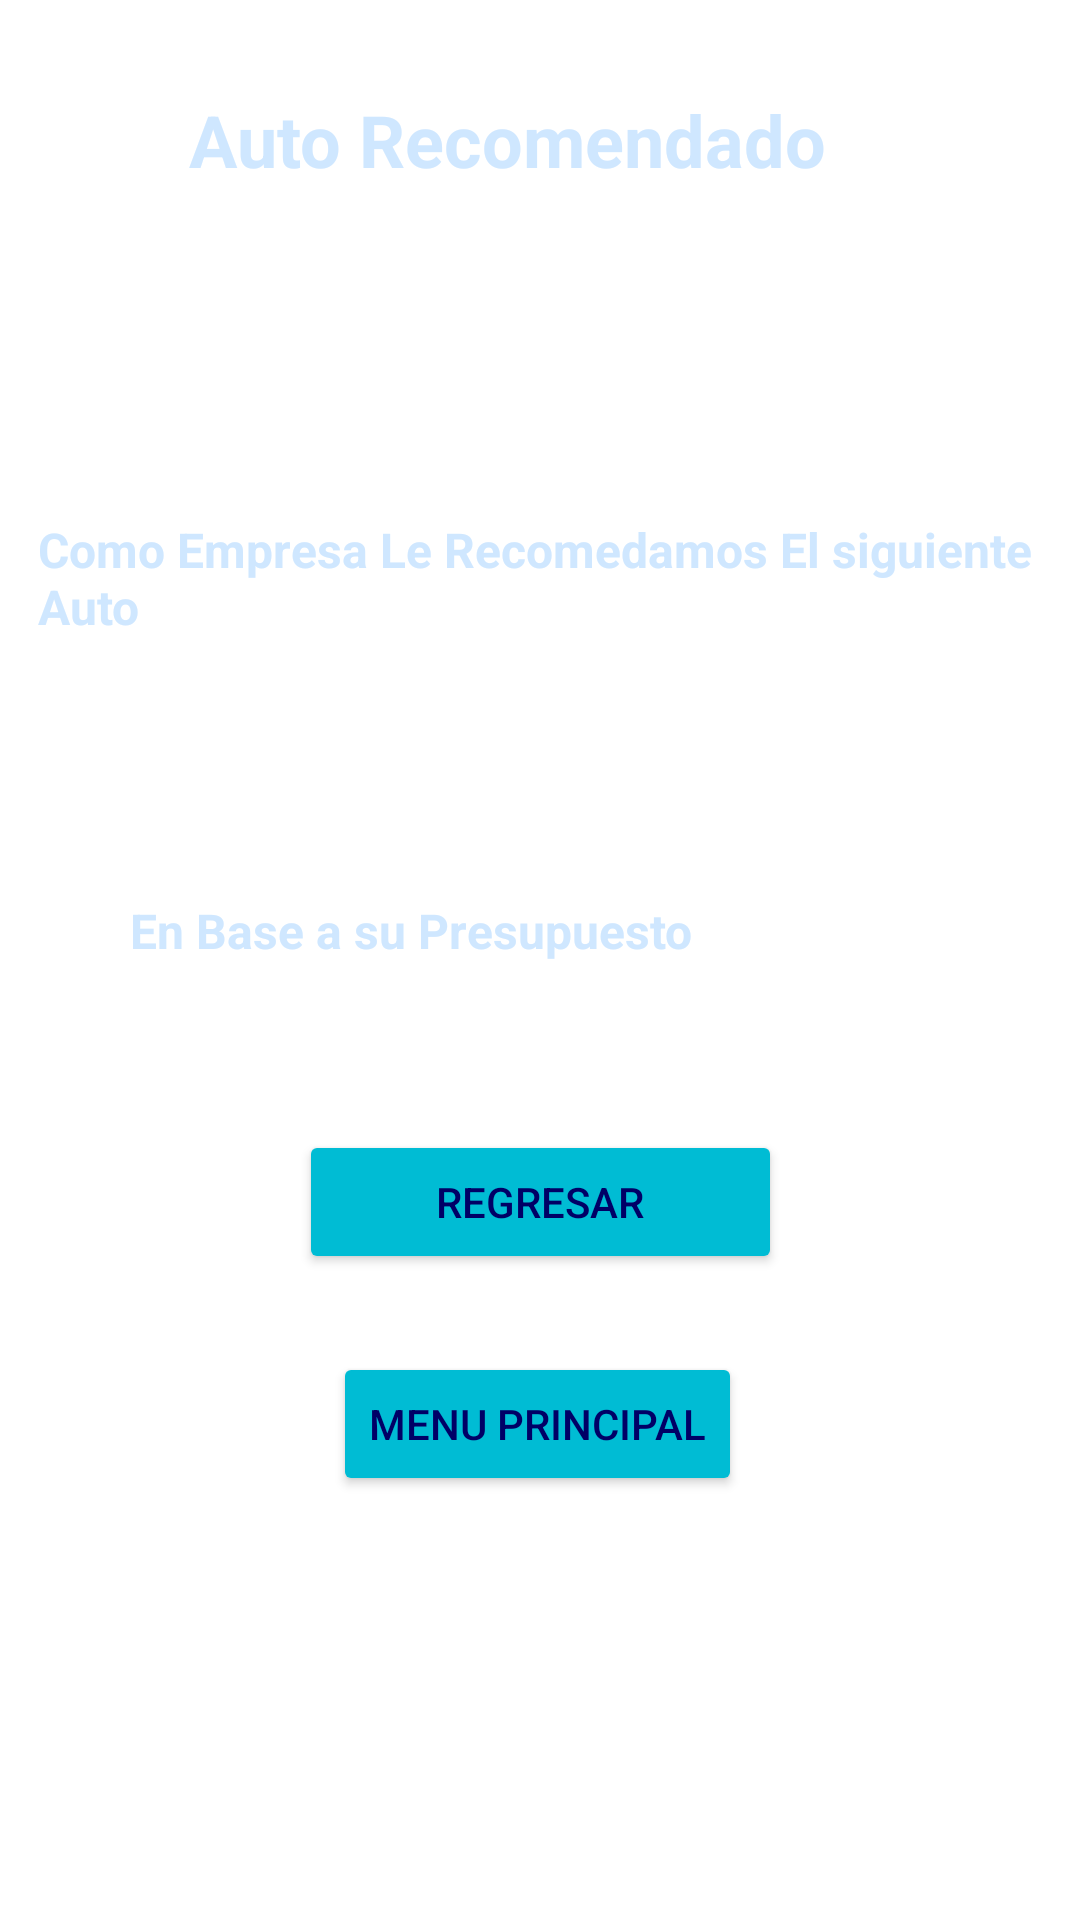

Here is an Android app screen rendered from its layout file. Give the layout XML and the strings, colors and styles it references.
<!-- AndroidManifest.xml: application theme Theme.MiPrimerProyecto -->
<!-- res/layout/activity_presupuesto.xml -->
<?xml version="1.0" encoding="utf-8"?>
<androidx.constraintlayout.widget.ConstraintLayout xmlns:android="http://schemas.android.com/apk/res/android"
    xmlns:app="http://schemas.android.com/apk/res-auto"
    xmlns:tools="http://schemas.android.com/tools"
    android:layout_width="match_parent"
    android:layout_height="match_parent"
    android:background="@raw/arr"
    tools:context=".Presupuesto">

    <TextView
        android:id="@+id/tvTitulo"
        android:layout_width="234dp"
        android:layout_height="88dp"
        android:text="Auto Recomendado"
        android:textColor="@color/blan"
        android:textSize="24sp"
        android:textStyle="bold"
        app:layout_constraintBottom_toBottomOf="parent"
        app:layout_constraintEnd_toEndOf="parent"
        app:layout_constraintStart_toStartOf="parent"
        app:layout_constraintTop_toTopOf="parent"
        app:layout_constraintVertical_bias="0.055" />

    <TextView
        android:id="@+id/tvRecomendado"
        android:layout_width="334dp"
        android:layout_height="48dp"
        android:text="Como Empresa Le Recomedamos El siguiente Auto"
        android:textColor="@color/blan"
        android:textSize="16sp"
        android:textStyle="bold"
        app:layout_constraintBottom_toBottomOf="parent"
        app:layout_constraintEnd_toEndOf="parent"
        app:layout_constraintHorizontal_bias="0.493"
        app:layout_constraintStart_toStartOf="parent"
        app:layout_constraintTop_toTopOf="parent"
        app:layout_constraintVertical_bias="0.291" />

    <TextView
        android:id="@+id/tvPresupuesto"
        android:layout_width="253dp"
        android:layout_height="40dp"
        android:text="En Base a su Presupuesto"
        android:textColor="@color/blan"
        android:textSize="16sp"
        android:textStyle="bold"
        app:layout_constraintBottom_toBottomOf="parent"
        app:layout_constraintEnd_toEndOf="parent"
        app:layout_constraintHorizontal_bias="0.405"
        app:layout_constraintStart_toStartOf="parent"
        app:layout_constraintTop_toTopOf="parent"
        app:layout_constraintVertical_bias="0.499" />

    <Button
        android:id="@+id/btVolver2"
        android:layout_width="161dp"
        android:layout_height="48dp"
        android:onClick="volver"
        android:text="Regresar"
        android:textColor="@color/Azul"
        app:backgroundTint="@color/Blu"
        app:layout_constraintBottom_toBottomOf="parent"
        app:layout_constraintEnd_toEndOf="parent"
        app:layout_constraintStart_toStartOf="parent"
        app:layout_constraintTop_toTopOf="parent"
        app:layout_constraintVertical_bias="0.636" />

    <Button
        android:id="@+id/btMenu"
        android:layout_width="wrap_content"
        android:layout_height="wrap_content"
        android:onClick="Salir"
        android:text="Menu Principal"
        android:textColor="@color/Azul"
        app:backgroundTint="@color/Blu"
        app:layout_constraintBottom_toBottomOf="parent"
        app:layout_constraintEnd_toEndOf="parent"
        app:layout_constraintHorizontal_bias="0.497"
        app:layout_constraintStart_toStartOf="parent"
        app:layout_constraintTop_toTopOf="parent"
        app:layout_constraintVertical_bias="0.761" />

    <TextView
        android:id="@+id/tbMensaje"
        android:layout_width="wrap_content"
        android:layout_height="wrap_content"
        android:textColor="@color/blan"
        android:textSize="14sp"
        android:textStyle="bold"
        app:layout_constraintBottom_toBottomOf="parent"
        app:layout_constraintEnd_toEndOf="parent"
        app:layout_constraintHorizontal_bias="0.444"
        app:layout_constraintStart_toStartOf="parent"
        app:layout_constraintTop_toTopOf="parent"
        app:layout_constraintVertical_bias="0.393" />
</androidx.constraintlayout.widget.ConstraintLayout>
<!-- resources referenced by this layout -->
<resources>
  <color name="Azul">#000066</color>
  <color name="Blu">#00BCD4</color>
  <color name="blan">#cfe7ff</color>
  <style name="Theme.MiPrimerProyecto" parent="Theme.MaterialComponents.DayNight.DarkActionBar">
          
          <item name="colorPrimary">@color/purple_500</item>
          <item name="colorPrimaryVariant">@color/purple_700</item>
          <item name="colorOnPrimary">@color/white</item>
          
          <item name="colorSecondary">@color/teal_200</item>
          <item name="colorSecondaryVariant">@color/teal_700</item>
          <item name="colorOnSecondary">@color/black</item>
          
          <item name="android:statusBarColor" tools:targetApi="l">?attr/colorPrimaryVariant</item>
          
      </style>
  <color name="purple_500">#FF6200EE</color>
  <color name="purple_700">#FF3700B3</color>
  <color name="white">#FFFFFFFF</color>
  <color name="teal_200">#FF03DAC5</color>
  <color name="teal_700">#FF018786</color>
  <color name="black">#FF000000</color>
</resources>
